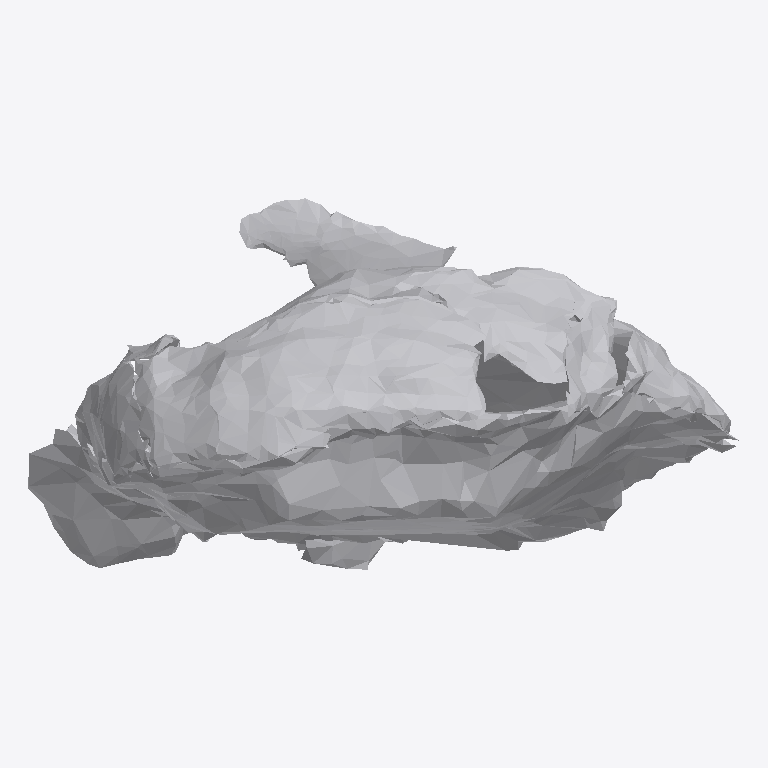
Plan cut of the same IFC building model at storey 'Ground Floor' (level 0.00 m, cut at 1.40 m), seen from above with north up, elements coloured by IFC class: 1 other element (light grey). No cut surface shows.
Extent 0.867 m × 0.453 m × 0.776 m (x, y, z). Storeys (1): Ground Floor at 0.00 m. Elements (1): 1 IfcFurniture.

HEADER;
FILE_DESCRIPTION(('ViewDefinition [CoordinationView]'),'2;1');
FILE_NAME('','2026-07-12T07:11:17',(''),(''),'IfcOpenShell 0.8.0','IfcOpenShell 0.8.0','');
FILE_SCHEMA(('IFC4'));
ENDSEC;
DATA;
#17=IFCPROJECT('0cK3p7fIz5PvHMHSMdRlIy',#5,'Office Project',$,$,$,$,(#15),#10);
#20=IFCSITE('1D9O4$fnH4ifeUwnXw3rDA',#5,'Site',$,$,#19,$,$,.ELEMENT.,$,$,$,$,$);
#22=IFCBUILDING('01eTcMiXn1$xHexKeZ96GT',#5,'Building',$,$,#21,$,$,.ELEMENT.,$,$,$);
#24=IFCBUILDINGSTOREY('2g35q3amP2lQhNECvY17_3',#5,'Ground Floor',$,$,#23,$,$,.ELEMENT.,0.0);
#35=IFCFURNITURE('2NYWmxJzj7pvgC7xcCAxUb',#5,'list06_planter',$,$,#34,#31,$,$);
ENDSEC;
